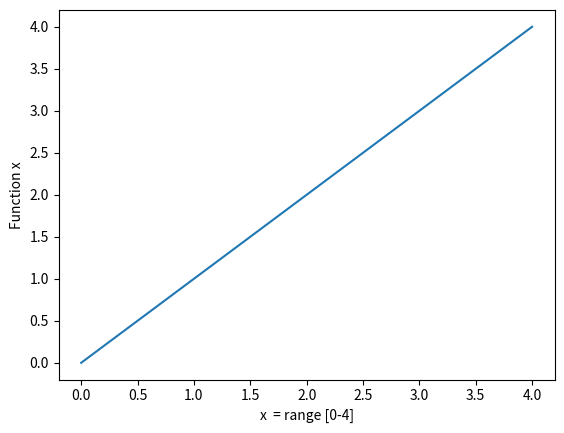

This chart was generated by the following Python code:
# [redacted]
#Solution for Q10 plotting function x when x is in the range [0,4]

import matplotlib.pyplot as plt

x = [0, 1, 2, 3, 4]

plt.plot(x)
plt.xlabel('x  = range [0-4]')
plt.ylabel('Function x')
plt.show()
